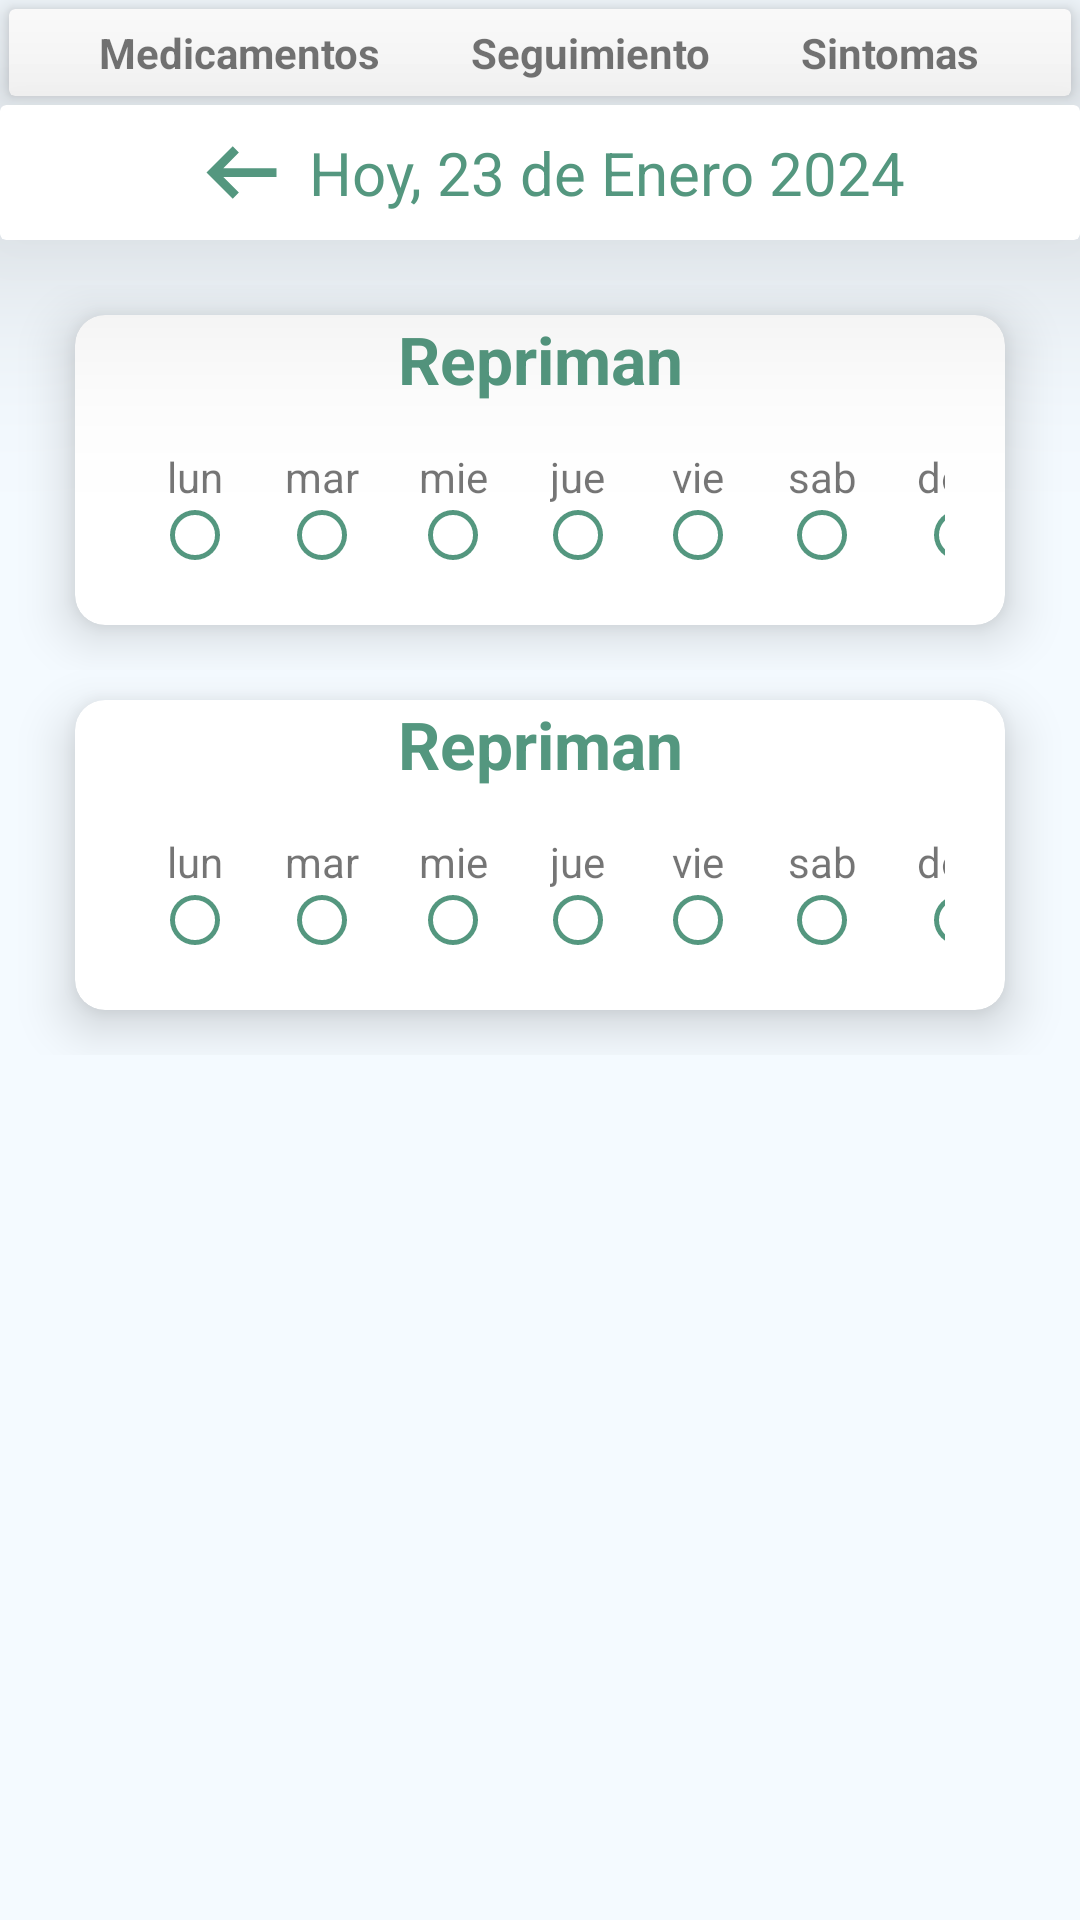

Android layout source for this screen:
<!-- AndroidManifest.xml: application theme Theme.MedControlApp -->
<!-- res/layout/fragment_history.xml -->
<?xml version="1.0" encoding="utf-8"?>
<LinearLayout
    xmlns:android="http://schemas.android.com/apk/res/android"
    xmlns:app="http://schemas.android.com/apk/res-auto"
    xmlns:tools="http://schemas.android.com/tools"
    android:layout_width="match_parent"
    android:layout_height="match_parent"
    tools:context=".ui.history.HistoryFragment"
    android:background="@color/Color_Secundario"
    android:orientation="vertical">

    <include layout="@layout/menu_superior_historia"
        android:id="@+id/menu_superior"/>

    <androidx.cardview.widget.CardView
        android:layout_marginBottom="15dp"
        app:cardElevation="45dp"
        android:layout_width="match_parent"
        android:layout_height="wrap_content">
        <LinearLayout
            style="@style/layout_horizontal_form"
            android:gravity="center">
            <ImageButton
                android:layout_margin="5dp"
                android:background="@drawable/arrow_left"
                android:layout_width="35dp"
                android:layout_height="35dp"/>
            <TextView
                android:textSize="20sp"
                android:textColor="#54977f"
                android:layout_gravity="center"
                android:text="Hoy, 23 de Enero 2024"
                android:layout_width="wrap_content"
                android:layout_height="wrap_content"/>
        </LinearLayout>
    </androidx.cardview.widget.CardView>

    <include layout="@layout/vista_medicamento_historia"/>
    <include layout="@layout/vista_medicamento_historia" />

</LinearLayout>
<!-- res/layout/menu_superior_historia.xml (included above) -->
<?xml version="1.0" encoding="utf-8"?>
<androidx.cardview.widget.CardView xmlns:android="http://schemas.android.com/apk/res/android"
    android:layout_width="match_parent"
    xmlns:app="http://schemas.android.com/apk/res-auto"
    app:cardElevation="5dp"
    android:layout_margin="3dp"
    android:background="#ffffff"
    android:layout_height="wrap_content">
    <LinearLayout
        android:gravity="center_horizontal"
        android:layout_width="match_parent"
        android:layout_height="wrap_content"
        android:orientation="horizontal">
        <TextView
            android:id="@+id/item_medicamentos"
            style="@style/text_menu_sup_historia"
            android:text="Medicamentos"/>
        <TextView
            android:id="@+id/item_seguimiento"
            style="@style/text_menu_sup_historia"
            android:text="Seguimiento"/>
        <TextView
            android:id="@+id/item_sintomas"
            style="@style/text_menu_sup_historia"
            android:text="Sintomas"/>
    </LinearLayout>

</androidx.cardview.widget.CardView>
<!-- res/layout/vista_medicamento_historia.xml (included above) -->
<?xml version="1.0" encoding="utf-8"?>
<LinearLayout xmlns:android="http://schemas.android.com/apk/res/android"
    android:layout_width="match_parent"
    android:layout_height="wrap_content"
    xmlns:app="http://schemas.android.com/apk/res-auto"
    android:orientation="vertical"
    >
    <androidx.cardview.widget.CardView
        android:layout_marginTop="10dp"
        android:layout_gravity="center_horizontal"
        android:layout_width="match_parent"
        android:layout_marginLeft="25dp"
        android:layout_marginRight="25dp"
        app:cardCornerRadius="10dp"
        app:cardElevation="10dp"
        android:layout_height="wrap_content"
        android:layout_marginBottom="15dp">
        <LinearLayout
            android:layout_width="match_parent"
            android:layout_height="match_parent"
            android:orientation="vertical"
            android:layout_marginBottom="10dp">
            <TextView
                android:textStyle="bold"
                android:layout_width="match_parent"
                android:layout_height="wrap_content"
                android:textColor="#54977f"
                android:textSize="22sp"
                android:layout_marginBottom="5dp"
                android:gravity="center_horizontal"
                android:text="Repriman"
                />
            <GridLayout
                android:layout_gravity="center_horizontal"
                android:layout_marginLeft="20dp"
                android:layout_marginRight="20dp"
                android:layout_width="wrap_content"
                android:layout_height="wrap_content"
                android:rowCount="2"
                android:columnCount="7">
                <LinearLayout
                    style="@style/ly_dia_med_historia">
                    <TextView
                        style="@style/txt_dia_med_historia"
                        android:text="lun"/>
                    <ImageView
                        style="@style/img_dia_med_historia"
                        />
                </LinearLayout>
                <LinearLayout
                    style="@style/ly_dia_med_historia">
                    <TextView
                        style="@style/txt_dia_med_historia"
                        android:text="mar"/>
                    <ImageView
                        style="@style/img_dia_med_historia"
                        />
                </LinearLayout>
                <LinearLayout
                    style="@style/ly_dia_med_historia">
                    <TextView
                        style="@style/txt_dia_med_historia"
                        android:text="mie"/>
                    <ImageView
                        style="@style/img_dia_med_historia"
                        />
                </LinearLayout>
                <LinearLayout
                    style="@style/ly_dia_med_historia">
                    <TextView
                        style="@style/txt_dia_med_historia"
                        android:text="jue"/>
                    <ImageView
                        style="@style/img_dia_med_historia"
                        />
                </LinearLayout>
                <LinearLayout
                    style="@style/ly_dia_med_historia">
                    <TextView
                        style="@style/txt_dia_med_historia"
                        android:text="vie"/>
                    <ImageView
                        style="@style/img_dia_med_historia"
                        />
                </LinearLayout>
                <LinearLayout
                    style="@style/ly_dia_med_historia">
                    <TextView
                        style="@style/txt_dia_med_historia"
                        android:text="sab"/>
                    <ImageView
                        style="@style/img_dia_med_historia"
                        />
                </LinearLayout>
                <LinearLayout
                    style="@style/ly_dia_med_historia">
                    <TextView
                        style="@style/txt_dia_med_historia"
                        android:text="dom"/>
                    <ImageView
                        style="@style/img_dia_med_historia"
                        />
                </LinearLayout>
            </GridLayout>

        </LinearLayout>
    </androidx.cardview.widget.CardView>
</LinearLayout>
<!-- resources referenced by this layout -->
<resources>
  <color name="Color_Secundario">#f4faff</color>
  <!-- drawable arrow_left (drawable) -->
  <vector xmlns:android="http://schemas.android.com/apk/res/android"
      android:width="24dp"
      android:height="24dp"
      android:viewportWidth="960"
      android:viewportHeight="960"
      android:tint="#54977f"
      android:autoMirrored="true">
      <path
          android:fillColor="@android:color/white"
          android:pathData="M400,720L160,480L400,240L456,298L314,440L800,440L800,520L314,520L456,662L400,720Z"/>
  </vector>
  <style name="img_dia_med_historia">
          <item name="android:layout_width">20dp</item>
          <item name="android:layout_height">20dp</item>
          <item name="android:background">@drawable/circle_checked</item>
      </style>
  <style name="layout_horizontal_form">
          <item name="android:layout_width">match_parent</item>
          <item name="android:layout_height">wrap_content</item>
          <item name="android:orientation">horizontal</item>
      </style>
  <style name="ly_dia_med_historia">
          <item name="android:gravity">center</item>
          <item name="android:layout_margin">10dp</item>
          <item name="android:layout_width">wrap_content</item>
          <item name="android:layout_height">wrap_content</item>
          <item name="android:orientation">vertical</item>
      </style>
  <style name="text_menu_sup_historia">
          <item name="android:layout_width">wrap_content</item>
          <item name="android:layout_height">wrap_content</item>
          <item name="android:layout_marginRight">15dp</item>
          <item name="android:layout_marginLeft">15dp</item>
          <item name="android:layout_marginTop">5dp</item>
          <item name="android:layout_marginBottom">5dp</item>
          <item name="android:textStyle">bold</item>
      </style>
  <style name="txt_dia_med_historia">
          <item name="android:layout_width">wrap_content</item>
          <item name="android:layout_height">wrap_content</item>
      </style>
  <style name="Theme.MedControlApp" parent="Theme.MaterialComponents.DayNight.DarkActionBar">
          
          <item name="colorPrimary">@color/Color_Principal</item>
          <item name="colorPrimaryVariant">@color/purple_700</item>
          <item name="colorOnPrimary">@color/white</item>
          
          <item name="colorSecondary">@color/teal_200</item>
          <item name="colorSecondaryVariant">@color/teal_700</item>
          <item name="colorOnSecondary">@color/black</item>
          
          <item name="android:statusBarColor">@color/black</item>
          
      </style>
  <!-- drawable circle_checked (drawable) -->
  <vector xmlns:android="http://schemas.android.com/apk/res/android"
      android:width="24dp"
      android:height="24dp"
      android:viewportWidth="960"
      android:viewportHeight="960"
      android:tint="#54977f">
      <path
          android:fillColor="@android:color/white"
          android:pathData="M480,880Q397,880 324,848.5Q251,817 197,763Q143,709 111.5,636Q80,563 80,480Q80,397 111.5,324Q143,251 197,197Q251,143 324,111.5Q397,80 480,80Q563,80 636,111.5Q709,143 763,197Q817,251 848.5,324Q880,397 880,480Q880,563 848.5,636Q817,709 763,763Q709,817 636,848.5Q563,880 480,880ZM480,800Q614,800 707,707Q800,614 800,480Q800,346 707,253Q614,160 480,160Q346,160 253,253Q160,346 160,480Q160,614 253,707Q346,800 480,800ZM480,480Q480,480 480,480Q480,480 480,480Q480,480 480,480Q480,480 480,480Q480,480 480,480Q480,480 480,480Q480,480 480,480Q480,480 480,480Z"/>
  </vector>
  <color name="Color_Principal">#93C3B8</color>
  <color name="purple_700">#FF3700B3</color>
  <color name="white">#FFFFFFFF</color>
  <color name="teal_200">#FF03DAC5</color>
  <color name="teal_700">#FF018786</color>
  <color name="black">#FF000000</color>
</resources>
